Image classification data set "Parametros" (DanaSono-Dev/SRAI_ML on GitHub). Class labels (4): TYLCV, foliar mold, train sanas, train tizon temprano.

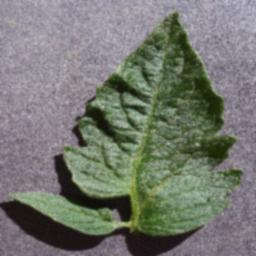
Label: train sanas

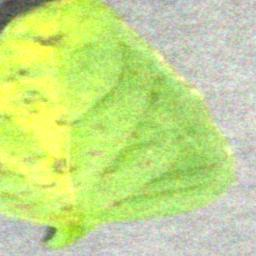
Label: TYLCV

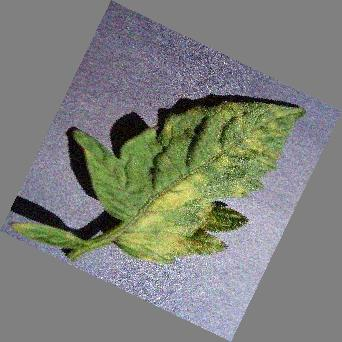
Label: foliar mold

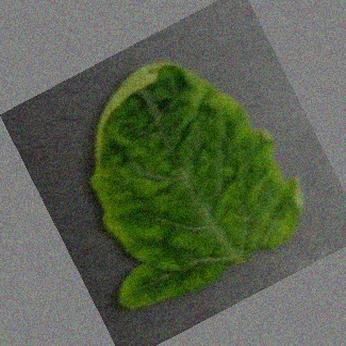
Label: TYLCV

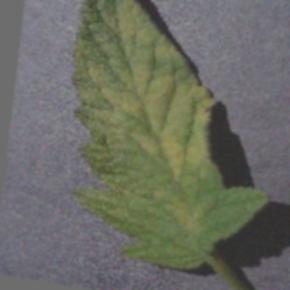
Label: foliar mold

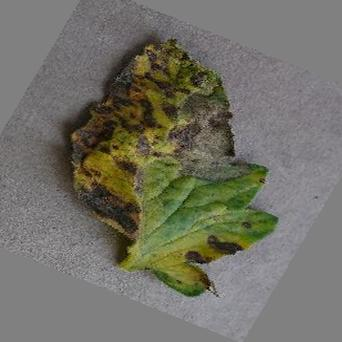
Label: train tizon temprano
